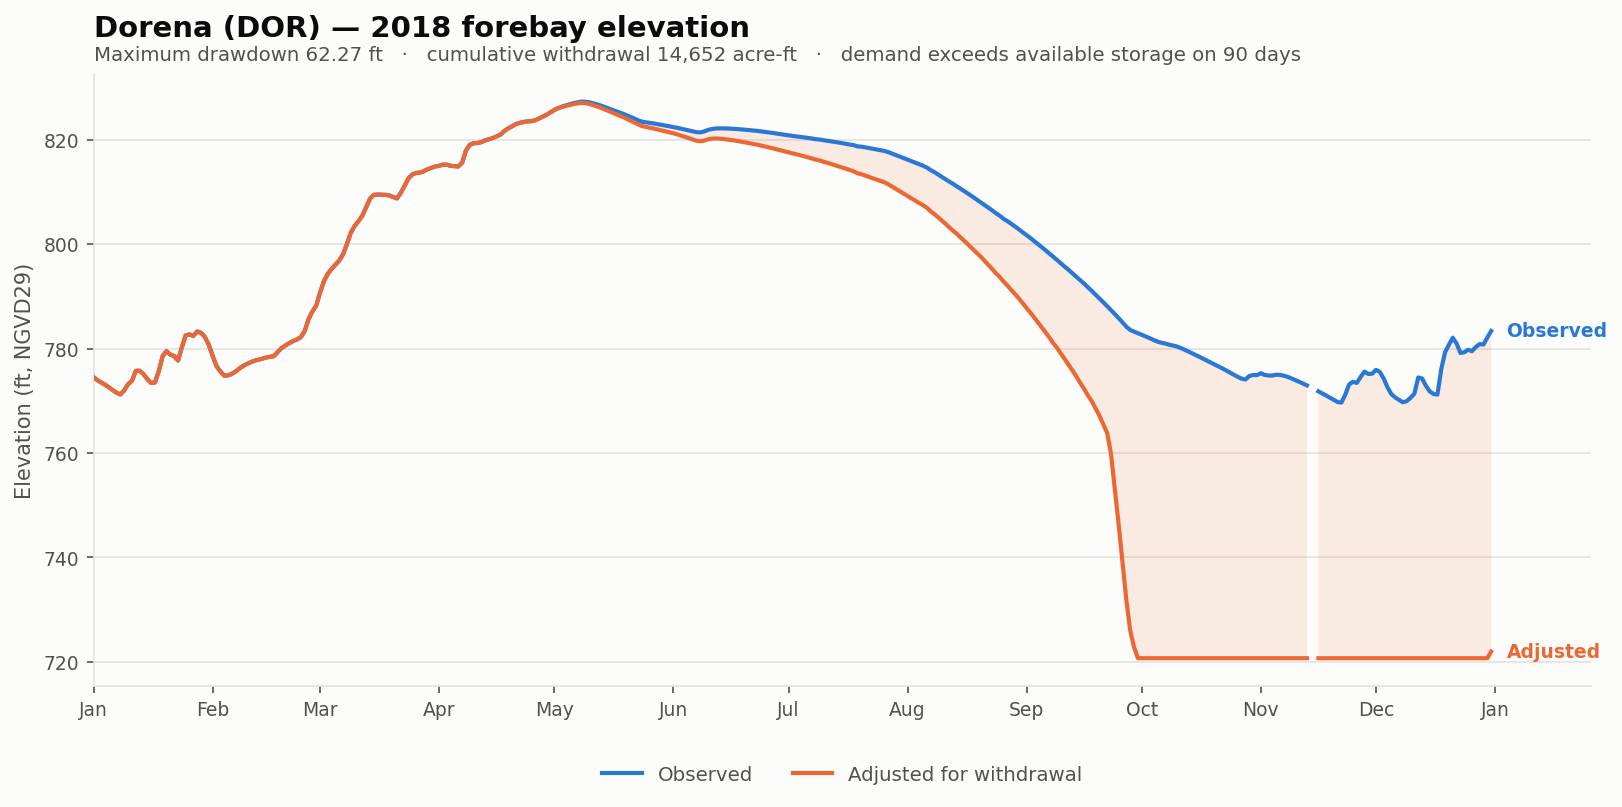

The table this chart was drawn from, first rows:
date, elev_observed_ft, elev_adjusted_ft, storage_observed_af, storage_adjusted_af, demand_cfs, cumulative_withdrawal_af, elev_change_ft, at_rating_floor
2018-01-01, 774.5, 774.5, 9275, 9275, 0.0, 0.0, 0.0, False
2018-01-02, 774, 774, 8982, 8982, 0.0, 0.0, 0.0, False
2018-01-03, 773.5, 773.5, 8706, 8706, 0.0, 0.0, 0.0, False
2018-01-04, 773.1, 773.1, 8454, 8454, 0.0, 0.0, 0.0, False
2018-01-05, 772.6, 772.6, 8205, 8205, 0.0, 0.0, 0.0, False
2018-01-06, 772.1, 772.1, 7930, 7930, 0.0, 0.0, 0.0, False
2018-01-07, 771.6, 771.6, 7680, 7680, 0.0, 0.0, 0.0, False
2018-01-08, 771.2, 771.2, 7510, 7510, 0.0, 0.0, 0.0, False
2018-01-09, 772, 772, 7910, 7910, 0.0, 0.0, 0.0, False
2018-01-10, 773.2, 773.2, 8520, 8520, 0.0, 0.0, 0.0, False
2018-01-11, 773.8, 773.8, 8898, 8898, 0.0, 0.0, 0.0, False
2018-01-12, 775.8, 775.8, 9950, 9950, 0.0, 0.0, 0.0, False
2018-01-13, 775.8, 775.8, 9962, 9962, 0.0, 0.0, 0.0, False
2018-01-14, 775.1, 775.1, 9584, 9584, 0.0, 0.0, 0.0, False
2018-01-15, 774.2, 774.2, 9085, 9085, 0.0, 0.0, 0.0, False
2018-01-16, 773.4, 773.4, 8658, 8658, 0.0, 0.0, 0.0, False
2018-01-17, 773.5, 773.5, 8718, 8718, 0.0, 0.0, 0.0, False
2018-01-18, 775.7, 775.7, 9914, 9914, 0.0, 0.0, 0.0, False
2018-01-19, 778.6, 778.6, 11660, 11660, 0.0, 0.0, 0.0, False
2018-01-20, 779.5, 779.5, 12212, 12212, 0.0, 0.0, 0.0, False
2018-01-21, 778.9, 778.9, 11810, 11810, 0.0, 0.0, 0.0, False
2018-01-22, 778.6, 778.6, 11660, 11660, 0.0, 0.0, 0.0, False
2018-01-23, 777.7, 777.7, 11138, 11138, 0.0, 0.0, 0.0, False
2018-01-24, 780.2, 780.2, 12675, 12675, 0.0, 0.0, 0.0, False
2018-01-25, 782.5, 782.5, 14178, 14178, 0.0, 0.0, 0.0, False
2018-01-26, 782.7, 782.7, 14304, 14304, 0.0, 0.0, 0.0, False
2018-01-27, 782.5, 782.5, 14115, 14115, 0.0, 0.0, 0.0, False
2018-01-28, 783.3, 783.3, 14696, 14696, 0.0, 0.0, 0.0, False
2018-01-29, 783, 783, 14521, 14521, 0.0, 0.0, 0.0, False
2018-01-30, 782.2, 782.2, 13968, 13968, 0.0, 0.0, 0.0, False
2018-01-31, 780.8, 780.8, 13039, 13039, 0.0, 0.0, 0.0, False
2018-02-01, 778.7, 778.7, 11702, 11702, 0.0, 0.0, 0.0, False
2018-02-02, 776.7, 776.7, 10502, 10502, 0.0, 0.0, 0.0, False
2018-02-03, 775.7, 775.7, 9902, 9902, 0.0, 0.0, 0.0, False
2018-02-04, 774.8, 774.8, 9415, 9415, 0.0, 0.0, 0.0, False
2018-02-05, 774.9, 774.9, 9440, 9440, 0.0, 0.0, 0.0, False
2018-02-06, 775.2, 775.2, 9596, 9596, 0.0, 0.0, 0.0, False
2018-02-07, 775.6, 775.6, 9866, 9866, 0.0, 0.0, 0.0, False
2018-02-08, 776.2, 776.2, 10226, 10226, 0.0, 0.0, 0.0, False
2018-02-09, 776.7, 776.7, 10520, 10520, 0.0, 0.0, 0.0, False
2018-02-10, 777.1, 777.1, 10748, 10748, 0.0, 0.0, 0.0, False
2018-02-11, 777.4, 777.4, 10958, 10958, 0.0, 0.0, 0.0, False
2018-02-12, 777.7, 777.7, 11120, 11120, 0.0, 0.0, 0.0, False
2018-02-13, 777.9, 777.9, 11234, 11234, 0.0, 0.0, 0.0, False
2018-02-14, 778.1, 778.1, 11354, 11354, 0.0, 0.0, 0.0, False
2018-02-15, 778.3, 778.3, 11486, 11486, 0.0, 0.0, 0.0, False
2018-02-16, 778.4, 778.4, 11558, 11558, 0.0, 0.0, 0.0, False
2018-02-17, 778.6, 778.6, 11642, 11642, 0.0, 0.0, 0.0, False
2018-02-18, 779.4, 779.4, 12140, 12140, 0.0, 0.0, 0.0, False
2018-02-19, 780.1, 780.1, 12584, 12584, 0.0, 0.0, 0.0, False
2018-02-20, 780.6, 780.6, 12934, 12934, 0.0, 0.0, 0.0, False
2018-02-21, 781.1, 781.1, 13236, 13236, 0.0, 0.0, 0.0, False
2018-02-22, 781.5, 781.5, 13482, 13482, 0.0, 0.0, 0.0, False
2018-02-23, 781.8, 781.8, 13656, 13656, 0.0, 0.0, 0.0, False
2018-02-24, 782.2, 782.2, 13947, 13947, 0.0, 0.0, 0.0, False
2018-02-25, 783.4, 783.4, 14759, 14759, 0.0, 0.0, 0.0, False
2018-02-26, 785.6, 785.6, 16348, 16348, 0.0, 0.0, 0.0, False
2018-02-27, 787.1, 787.1, 17384, 17384, 0.0, 0.0, 0.0, False
2018-02-28, 788.2, 788.2, 18200, 18200, 0.0, 0.0, 0.0, False
2018-03-01, 790.8, 790.8, 20208, 20208, 0.0, 0.0, 0.0, False
... 305 more rows
